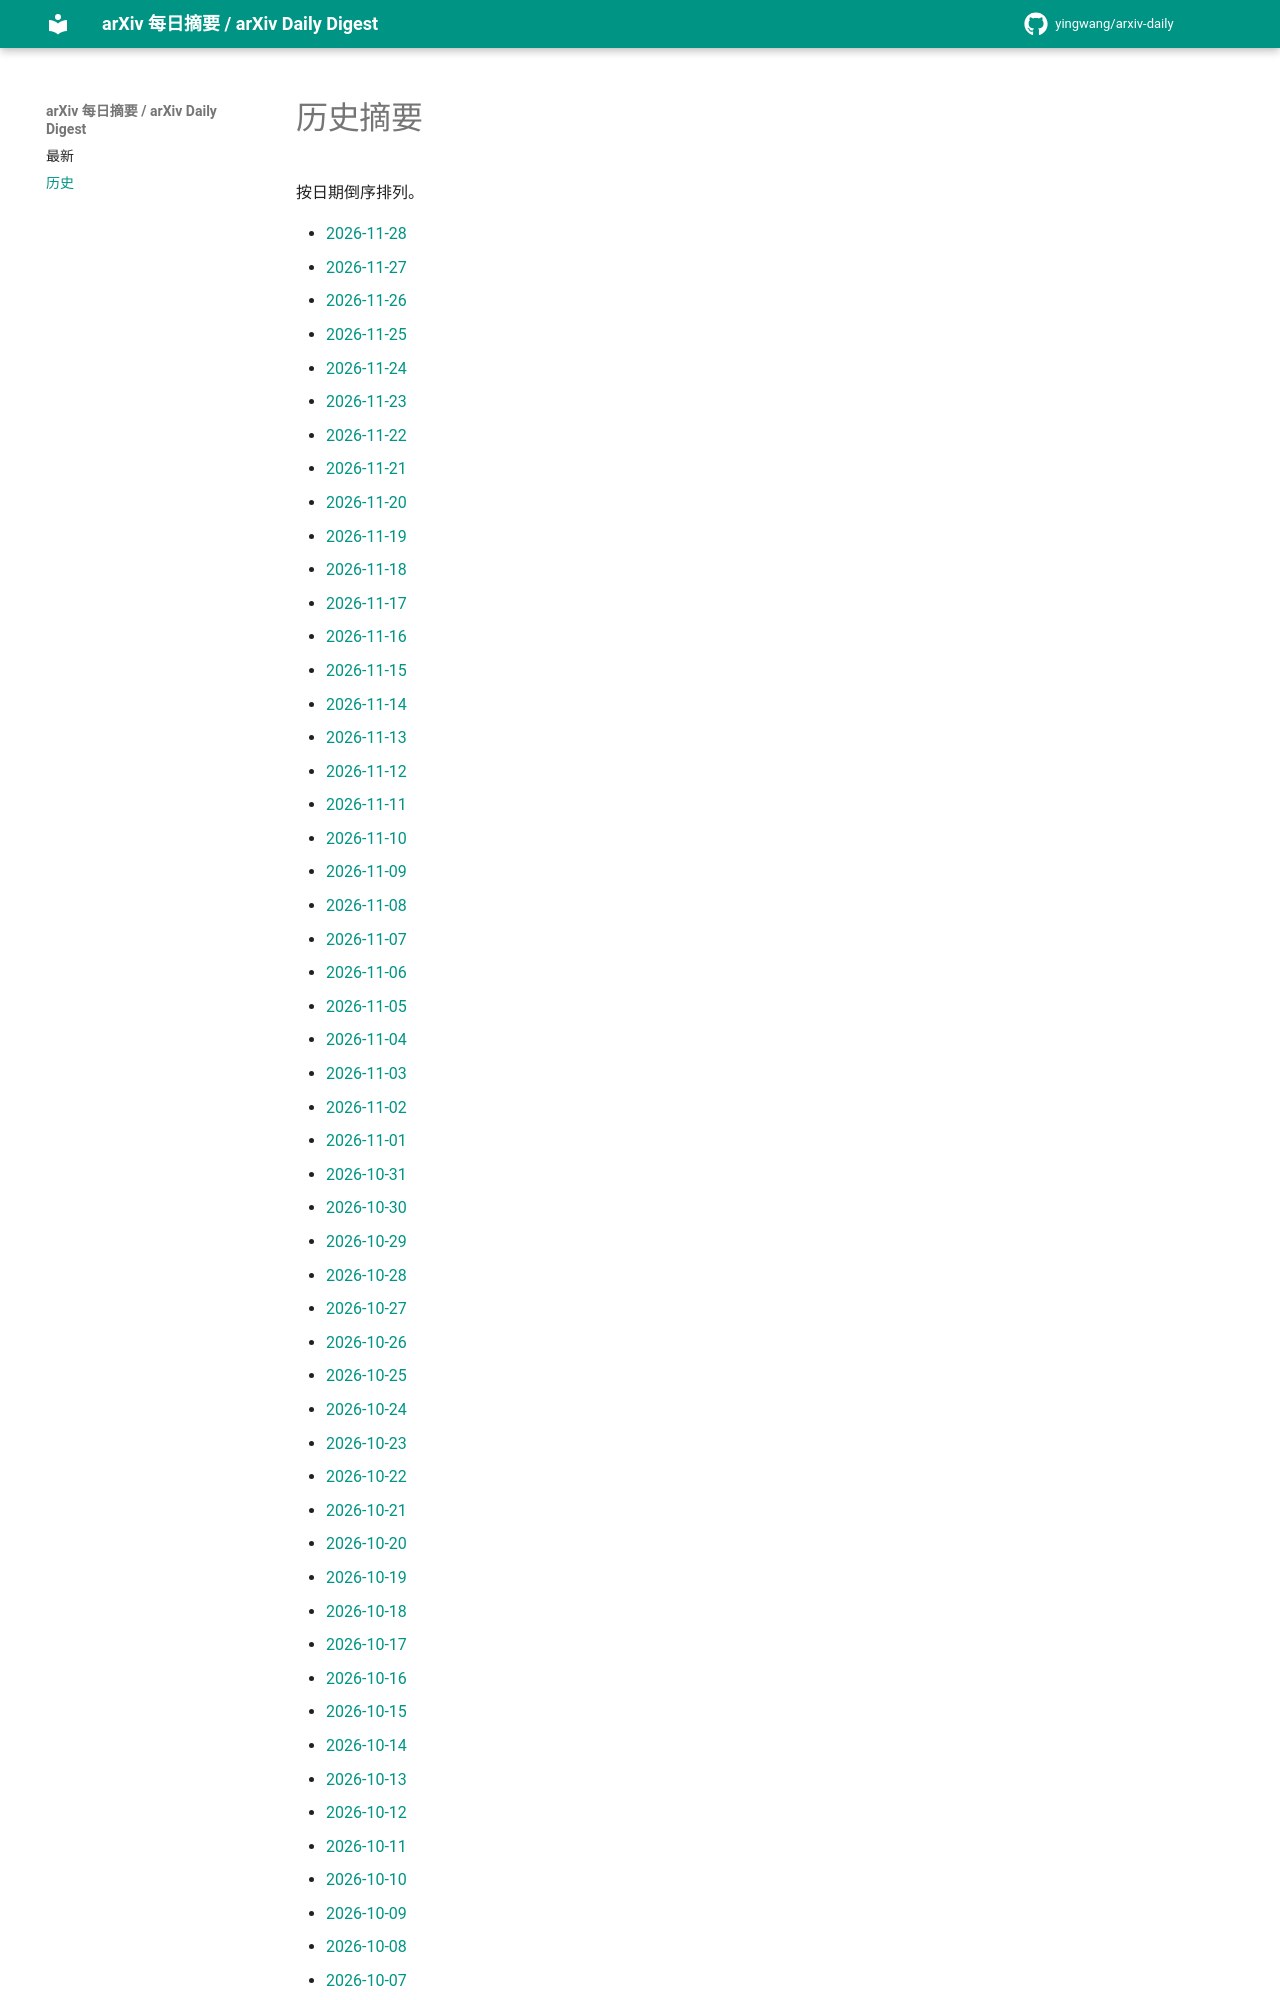

repository: yingwang/arxiv-daily · page: archive/index.html · generator: mkdocs

# 历史摘要

按日期倒序排列。

- [2026-11-28](digests/2026-11-28.md)
- [2026-11-27](digests/2026-11-27.md)
- [2026-11-26](digests/2026-11-26.md)
- [2026-11-25](digests/2026-11-25.md)
- [2026-11-24](digests/2026-11-24.md)
- [2026-11-23](digests/2026-11-23.md)
- [2026-11-22](digests/2026-11-22.md)
- [2026-11-21](digests/2026-11-21.md)
- [2026-11-20](digests/2026-11-20.md)
- [2026-11-19](digests/2026-11-19.md)
- [2026-11-18](digests/2026-11-18.md)
- [2026-11-17](digests/2026-11-17.md)
- [2026-11-16](digests/2026-11-16.md)
- [2026-11-15](digests/2026-11-15.md)
- [2026-11-14](digests/2026-11-14.md)
- [2026-11-13](digests/2026-11-13.md)
- [2026-11-12](digests/2026-11-12.md)
- [2026-11-11](digests/2026-11-11.md)
- [2026-11-10](digests/2026-11-10.md)
- [2026-11-09](digests/2026-11-09.md)
- [2026-11-08](digests/2026-11-08.md)
- [2026-11-07](digests/2026-11-07.md)
- [2026-11-06](digests/2026-11-06.md)
- [2026-11-05](digests/2026-11-05.md)
- [2026-11-04](digests/2026-11-04.md)
- [2026-11-03](digests/2026-11-03.md)
- [2026-11-02](digests/2026-11-02.md)
- [2026-11-01](digests/2026-11-01.md)
- [2026-10-31](digests/2026-10-31.md)
- [2026-10-30](digests/2026-10-30.md)
- [2026-10-29](digests/2026-10-29.md)
- [2026-10-28](digests/2026-10-28.md)
- [2026-10-27](digests/2026-10-27.md)
- [2026-10-26](digests/2026-10-26.md)
- [2026-10-25](digests/2026-10-25.md)
- [2026-10-24](digests/2026-10-24.md)
- [2026-10-23](digests/2026-10-23.md)
- [2026-10-22](digests/2026-10-22.md)
- [2026-10-21](digests/2026-10-21.md)
- [2026-10-20](digests/2026-10-20.md)
- [2026-10-19](digests/2026-10-19.md)
- [2026-10-18](digests/2026-10-18.md)
- [2026-10-17](digests/2026-10-17.md)
- [2026-10-16](digests/2026-10-16.md)
- [2026-10-15](digests/2026-10-15.md)
- [2026-10-14](digests/2026-10-14.md)
- [2026-10-13](digests/2026-10-13.md)
- [2026-10-12](digests/2026-10-12.md)
- [2026-10-11](digests/2026-10-11.md)
- [2026-10-10](digests/2026-10-10.md)
- [2026-10-09](digests/2026-10-09.md)
- [2026-10-08](digests/2026-10-08.md)
- [2026-10-07](digests/2026-10-07.md)
- [2026-10-06](digests/2026-10-06.md)
- [2026-10-05](digests/2026-10-05.md)
- [2026-10-04](digests/2026
